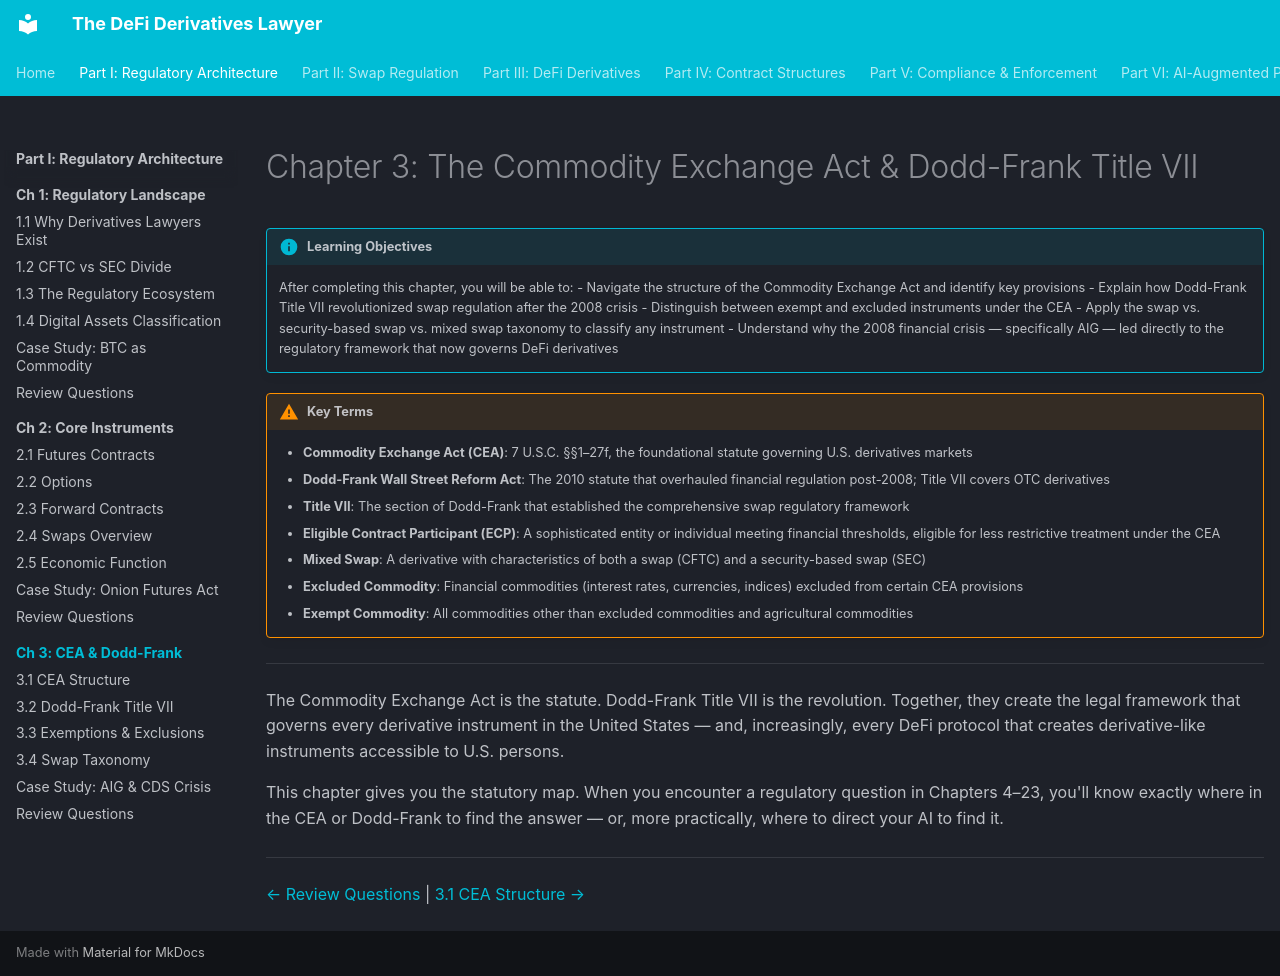

repository: Esoterics611/defi-derivatives-law · page: part-1-regulatory-architecture/chapter-3-cea-dodd-frank/index.html · generator: mkdocs

# Chapter 3: The Commodity Exchange Act & Dodd-Frank Title VII

!!! info "Learning Objectives"
    After completing this chapter, you will be able to:
    - Navigate the structure of the Commodity Exchange Act and identify key provisions
    - Explain how Dodd-Frank Title VII revolutionized swap regulation after the 2008 crisis
    - Distinguish between exempt and excluded instruments under the CEA
    - Apply the swap vs. security-based swap vs. mixed swap taxonomy to classify any instrument
    - Understand why the 2008 financial crisis — specifically AIG — led directly to the regulatory framework that now governs DeFi derivatives


!!! warning "Key Terms"
    - **Commodity Exchange Act (CEA)**: 7 U.S.C. §§1–27f, the foundational statute governing U.S. derivatives markets
    - **Dodd-Frank Wall Street Reform Act**: The 2010 statute that overhauled financial regulation post-2008; Title VII covers OTC derivatives
    - **Title VII**: The section of Dodd-Frank that established the comprehensive swap regulatory framework
    - **Eligible Contract Participant (ECP)**: A sophisticated entity or individual meeting financial thresholds, eligible for less restrictive treatment under the CEA
    - **Mixed Swap**: A derivative with characteristics of both a swap (CFTC) and a security-based swap (SEC)
    - **Excluded Commodity**: Financial commodities (interest rates, currencies, indices) excluded from certain CEA provisions
    - **Exempt Commodity**: All commodities other than excluded commodities and agricultural commodities


---

The Commodity Exchange Act is the statute. Dodd-Frank Title VII is the revolution. Together, they create the legal framework that governs every derivative instrument in the United States — and, increasingly, every DeFi protocol that creates derivative-like instruments accessible to U.S. persons.

This chapter gives you the statutory map. When you encounter a regulatory question in Chapters 4–23, you'll know exactly where in the CEA or Dodd-Frank to find the answer — or, more practically, where to direct your AI to find it.

---

<!-- nav-links -->
[← Review Questions](../chapter-2-instruments/review-questions.md) | [3.1 CEA Structure →](3.1-cea-structure.md)
